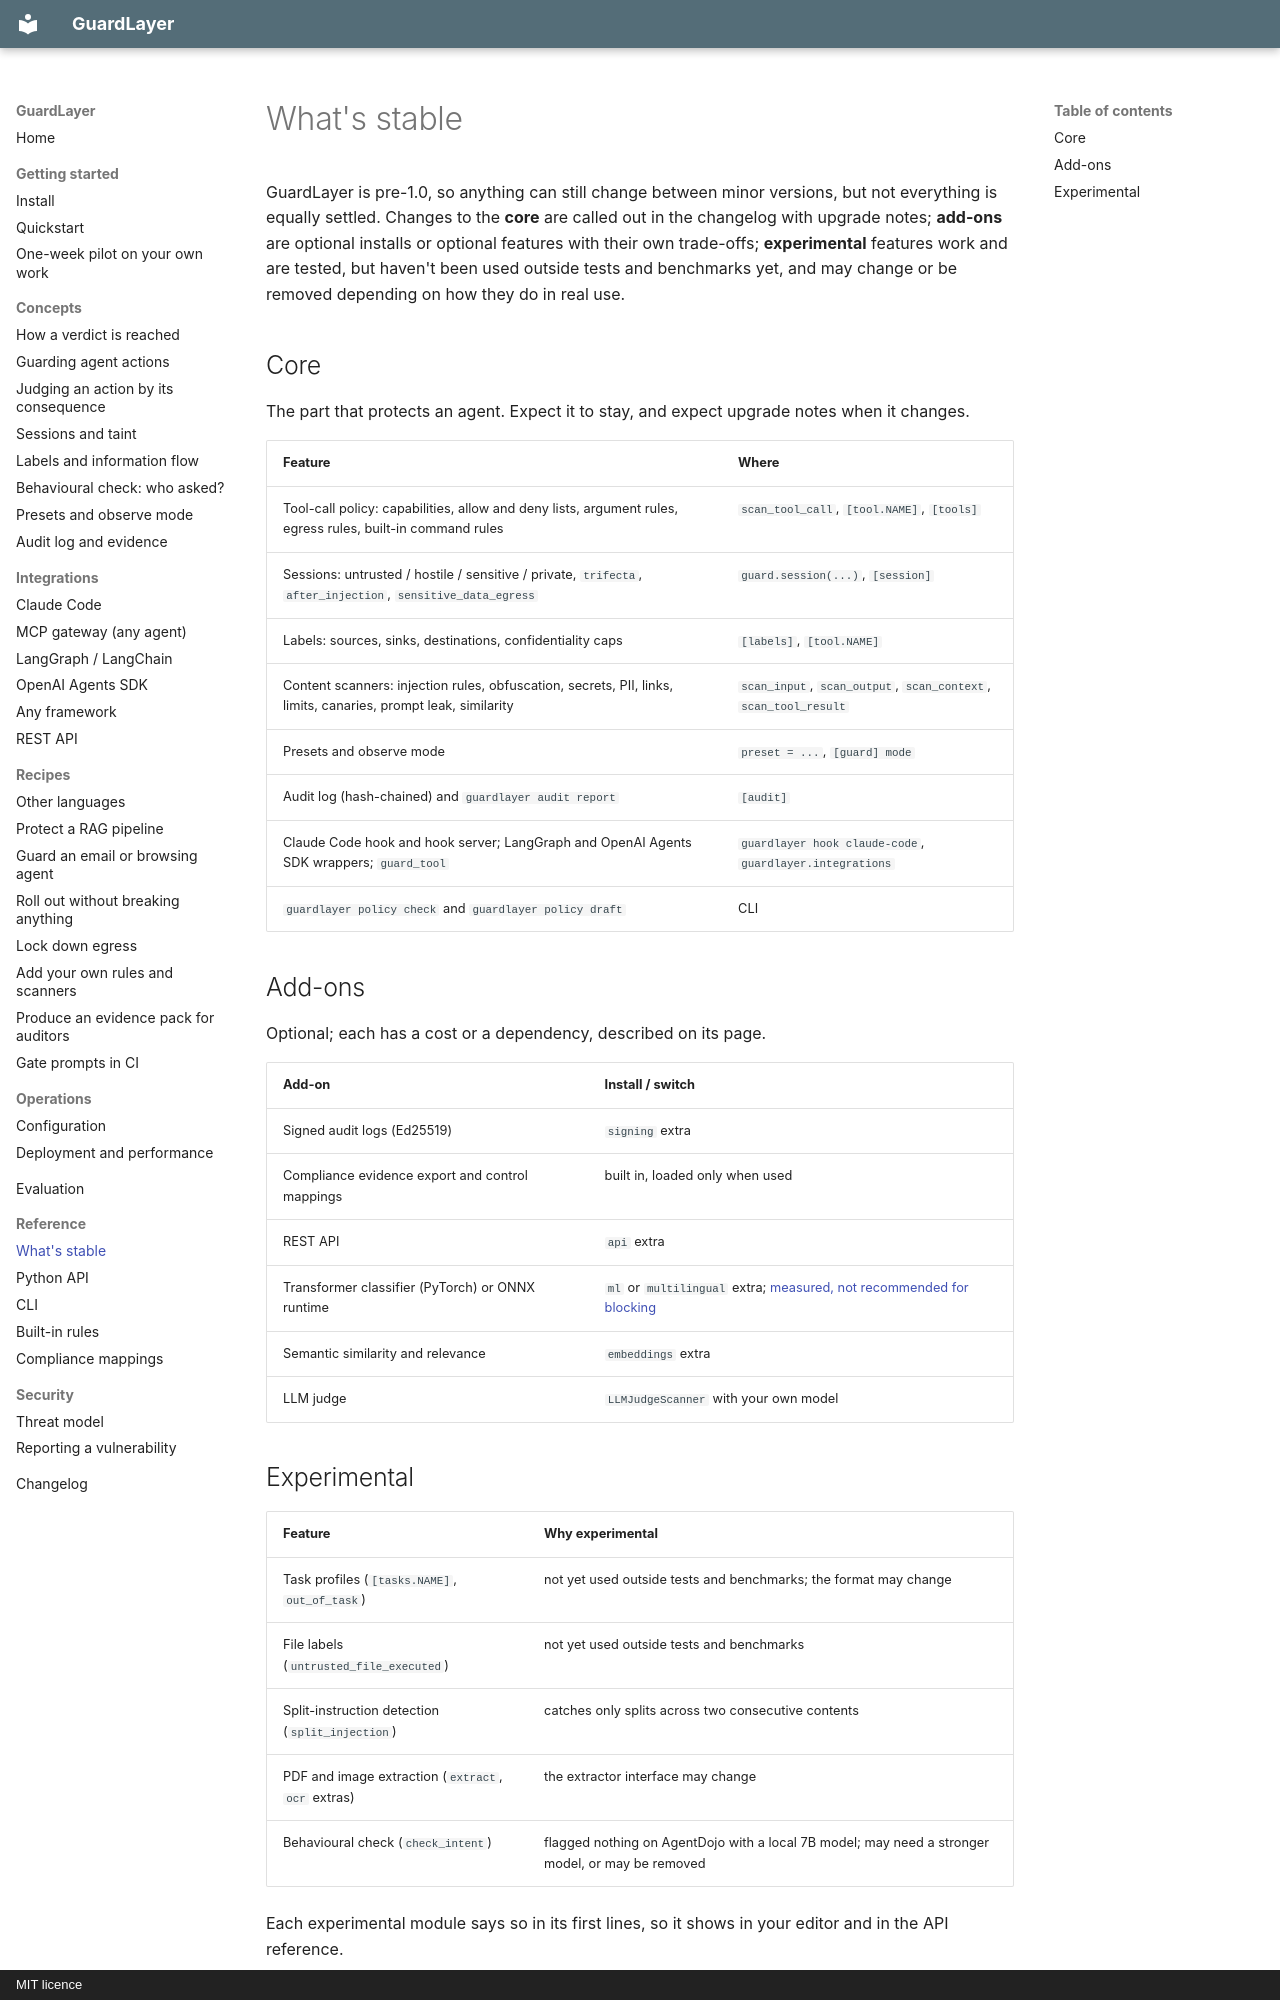

repository: Lijithvmv/Guard-Layer · page: reference/stability/index.html · generator: mkdocs · copyright: MIT licence

# What's stable

GuardLayer is pre-1.0, so anything can still change between minor versions, but not everything is equally settled.
Changes to the **core** are called out in the changelog with upgrade notes; **add-ons** are optional installs or
optional features with their own trade-offs; **experimental** features work and are tested, but haven't been used
outside tests and benchmarks yet, and may change or be removed depending on how they do in real use.

## Core

The part that protects an agent. Expect it to stay, and expect upgrade notes when it changes.

| Feature | Where |
|---|---|
| Tool-call policy: capabilities, allow and deny lists, argument rules, egress rules, built-in command rules | `scan_tool_call`, `[tool.NAME]`, `[tools]` |
| Sessions: untrusted / hostile / sensitive / private, `trifecta`, `after_injection`, `sensitive_data_egress` | `guard.session(...)`, `[session]` |
| Labels: sources, sinks, destinations, confidentiality caps | `[labels]`, `[tool.NAME]` |
| Content scanners: injection rules, obfuscation, secrets, PII, links, limits, canaries, prompt leak, similarity | `scan_input`, `scan_output`, `scan_context`, `scan_tool_result` |
| Presets and observe mode | `preset = ...`, `[guard] mode` |
| Audit log (hash-chained) and `guardlayer audit report` | `[audit]` |
| Claude Code hook and hook server; LangGraph and OpenAI Agents SDK wrappers; `guard_tool` | `guardlayer hook claude-code`, `guardlayer.integrations` |
| `guardlayer policy check` and `guardlayer policy draft` | CLI |

## Add-ons

Optional; each has a cost or a dependency, described on its page.

| Add-on | Install / switch |
|---|---|
| Signed audit logs (Ed25519) | `signing` extra |
| Compliance evidence export and control mappings | built in, loaded only when used |
| REST API | `api` extra |
| Transformer classifier (PyTorch) or ONNX runtime | `ml` or `multilingual` extra; [measured, not recommended for blocking](../recipes/multilingual.md) |
| Semantic similarity and relevance | `embeddings` extra |
| LLM judge | `LLMJudgeScanner` with your own model |
